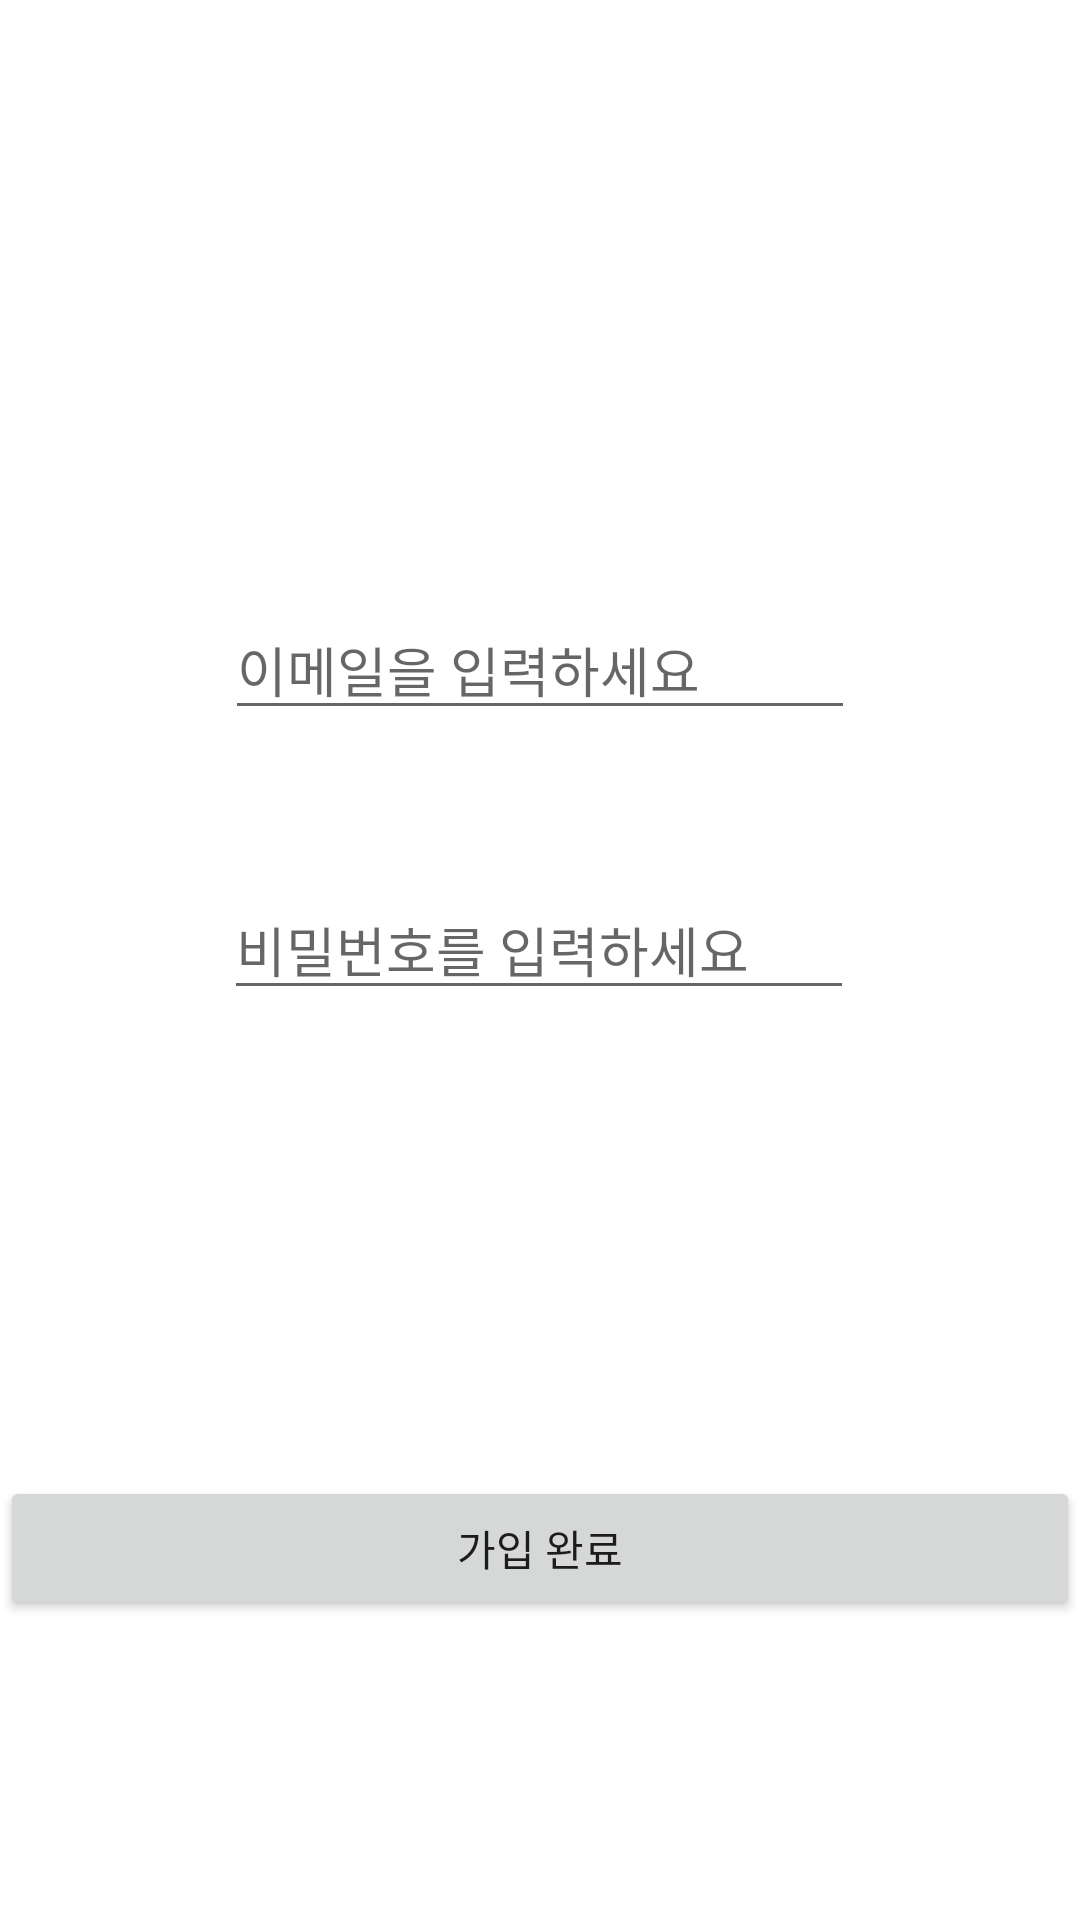

Produce the Android XML layout that renders to this screen, including the resource entries it uses.
<!-- AndroidManifest.xml: application theme Theme.Allergy -->
<!-- res/layout/activity_register.xml -->
<?xml version="1.0" encoding="utf-8"?>
<androidx.constraintlayout.widget.ConstraintLayout xmlns:android="http://schemas.android.com/apk/res/android"
    xmlns:app="http://schemas.android.com/apk/res-auto"
    xmlns:tools="http://schemas.android.com/tools"
    android:layout_width="match_parent"
    android:layout_height="match_parent"
    tools:context=".Activity.RegisterActivity">

    <EditText
        android:id="@+id/et_email"
        android:layout_width="wrap_content"
        android:layout_height="wrap_content"
        android:layout_marginTop="200dp"
        android:ems="10"
        android:inputType="textEmailAddress"
        app:layout_constraintEnd_toEndOf="parent"
        app:layout_constraintStart_toStartOf="parent"
        app:layout_constraintTop_toTopOf="parent"
        android:hint="이메일을 입력하세요"/>

    <EditText
        android:id="@+id/et_pwd"
        android:layout_width="wrap_content"
        android:layout_height="wrap_content"
        android:layout_marginTop="50dp"
        android:ems="10"
        android:inputType="textPassword"
        app:layout_constraintEnd_toEndOf="parent"
        app:layout_constraintHorizontal_bias="0.497"
        app:layout_constraintStart_toStartOf="parent"
        app:layout_constraintTop_toBottomOf="@+id/et_email"
        android:hint="비밀번호를 입력하세요"/>

    <Button
        android:id="@+id/btn_register"
        android:layout_width="0dp"
        android:layout_height="wrap_content"
        android:layout_marginBottom="100dp"
        android:text="가입 완료"
        app:layout_constraintBottom_toBottomOf="parent"
        app:layout_constraintEnd_toEndOf="parent"
        app:layout_constraintStart_toStartOf="parent" />
</androidx.constraintlayout.widget.ConstraintLayout>
<!-- resources referenced by this layout -->
<resources>
  <style name="Theme.Allergy" parent="Theme.MaterialComponents.DayNight.NoActionBar">
          
          <item name="colorPrimary">#2F9D27</item>
          <item name="colorPrimaryVariant">@color/purple_700</item>
          <item name="colorOnPrimary">@color/white</item>
          
          <item name="colorSecondary">@color/teal_200</item>
          <item name="colorSecondaryVariant">@color/teal_700</item>
          <item name="colorOnSecondary">@color/black</item>
          
          <item name="android:statusBarColor" tools:targetApi="l">?attr/colorPrimaryVariant</item>
          
      </style>
  <!-- not gathered from this repository: default colours our renderer supplied (Android Studio template values) -->
  <color name="purple_700">#FF3700B3</color>
  <color name="teal_200">#FF03DAC5</color>
  <color name="teal_700">#FF018786</color>
  <color name="black">#FF000000</color>
  <color name="white">#FFFFFFFF</color>
</resources>
